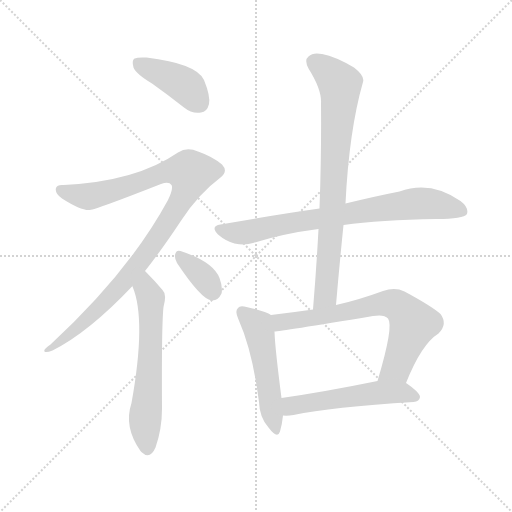
t = 0.00 s
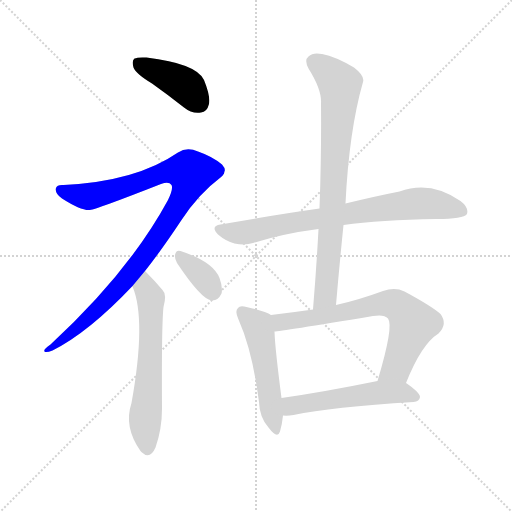
t = 1.44 s
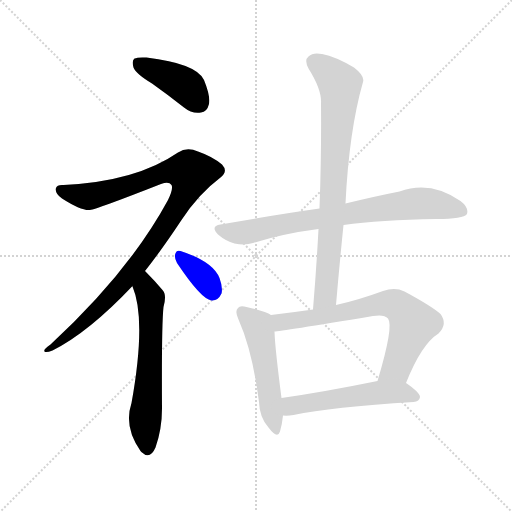
t = 2.87 s
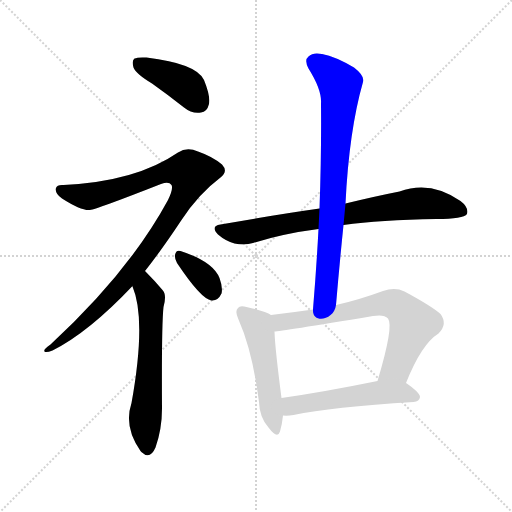
t = 4.31 s
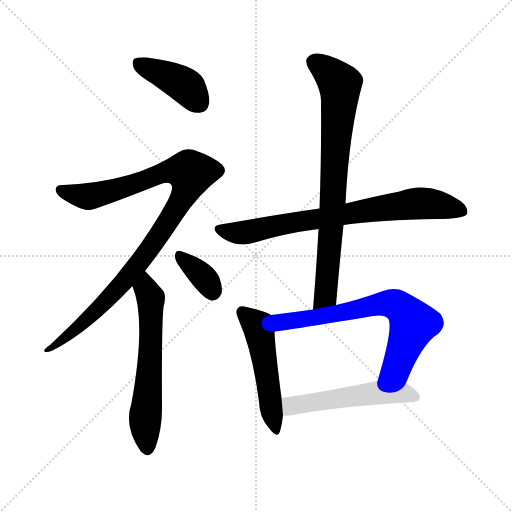
t = 5.75 s
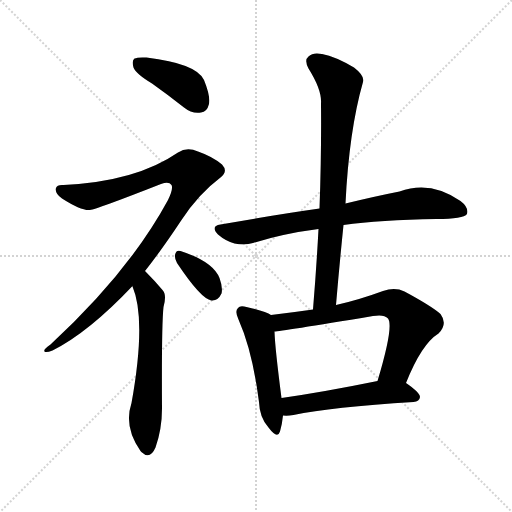
t = 7.18 s

The animated SVG that drew these frames (rendered in a browser with its animation timeline set to each time). Animation: 9 CSS @keyframes rules; one cycle of 7.18 s.

<svg version="1.1" viewBox="0 0 1024 1024" xmlns="http://www.w3.org/2000/svg">
  <g stroke="lightgray" stroke-dasharray="1,1" stroke-width="1" transform="scale(4, 4)">
    <line x1="0" y1="0" x2="256" y2="256"></line>
    <line x1="256" y1="0" x2="0" y2="256"></line>
    <line x1="128" y1="0" x2="128" y2="256"></line>
    <line x1="0" y1="128" x2="256" y2="128"></line>
  </g>
<g transform="scale(1, -1) translate(0, -900)">
   <style type="text/css">
    @keyframes keyframes0 {
      from {
       stroke: blue;
       stroke-dashoffset: 407;
       stroke-width: 128;
       }
       57% {
       animation-timing-function: step-end;
       stroke: blue;
       stroke-dashoffset: 0;
       stroke-width: 128;
       }
       to {
       stroke: black;
       stroke-width: 1024;
       }
       }
       #make-me-a-hanzi-animation-0 {
         animation: keyframes0 0.581217s both;
         animation-delay: 0.000000s;
         animation-timing-function: linear;
       }
    @keyframes keyframes1 {
      from {
       stroke: blue;
       stroke-dashoffset: 993;
       stroke-width: 128;
       }
       76% {
       animation-timing-function: step-end;
       stroke: blue;
       stroke-dashoffset: 0;
       stroke-width: 128;
       }
       to {
       stroke: black;
       stroke-width: 1024;
       }
       }
       #make-me-a-hanzi-animation-1 {
         animation: keyframes1 1.058105s both;
         animation-delay: 0.581217s;
         animation-timing-function: linear;
       }
    @keyframes keyframes2 {
      from {
       stroke: blue;
       stroke-dashoffset: 603;
       stroke-width: 128;
       }
       66% {
       animation-timing-function: step-end;
       stroke: blue;
       stroke-dashoffset: 0;
       stroke-width: 128;
       }
       to {
       stroke: black;
       stroke-width: 1024;
       }
       }
       #make-me-a-hanzi-animation-2 {
         animation: keyframes2 0.740723s both;
         animation-delay: 1.639323s;
         animation-timing-function: linear;
       }
    @keyframes keyframes3 {
      from {
       stroke: blue;
       stroke-dashoffset: 354;
       stroke-width: 128;
       }
       54% {
       animation-timing-function: step-end;
       stroke: blue;
       stroke-dashoffset: 0;
       stroke-width: 128;
       }
       to {
       stroke: black;
       stroke-width: 1024;
       }
       }
       #make-me-a-hanzi-animation-3 {
         animation: keyframes3 0.538086s both;
         animation-delay: 2.380046s;
         animation-timing-function: linear;
       }
    @keyframes keyframes4 {
      from {
       stroke: blue;
       stroke-dashoffset: 749;
       stroke-width: 128;
       }
       71% {
       animation-timing-function: step-end;
       stroke: blue;
       stroke-dashoffset: 0;
       stroke-width: 128;
       }
       to {
       stroke: black;
       stroke-width: 1024;
       }
       }
       #make-me-a-hanzi-animation-4 {
         animation: keyframes4 0.859538s both;
         animation-delay: 2.918132s;
         animation-timing-function: linear;
       }
    @keyframes keyframes5 {
      from {
       stroke: blue;
       stroke-dashoffset: 772;
       stroke-width: 128;
       }
       72% {
       animation-timing-function: step-end;
       stroke: blue;
       stroke-dashoffset: 0;
       stroke-width: 128;
       }
       to {
       stroke: black;
       stroke-width: 1024;
       }
       }
       #make-me-a-hanzi-animation-5 {
         animation: keyframes5 0.878255s both;
         animation-delay: 3.777669s;
         animation-timing-function: linear;
       }
    @keyframes keyframes6 {
      from {
       stroke: blue;
       stroke-dashoffset: 505;
       stroke-width: 128;
       }
       62% {
       animation-timing-function: step-end;
       stroke: blue;
       stroke-dashoffset: 0;
       stroke-width: 128;
       }
       to {
       stroke: black;
       stroke-width: 1024;
       }
       }
       #make-me-a-hanzi-animation-6 {
         animation: keyframes6 0.660970s both;
         animation-delay: 4.655924s;
         animation-timing-function: linear;
       }
    @keyframes keyframes7 {
      from {
       stroke: blue;
       stroke-dashoffset: 686;
       stroke-width: 128;
       }
       69% {
       animation-timing-function: step-end;
       stroke: blue;
       stroke-dashoffset: 0;
       stroke-width: 128;
       }
       to {
       stroke: black;
       stroke-width: 1024;
       }
       }
       #make-me-a-hanzi-animation-7 {
         animation: keyframes7 0.808268s both;
         animation-delay: 5.316895s;
         animation-timing-function: linear;
       }
    @keyframes keyframes8 {
      from {
       stroke: blue;
       stroke-dashoffset: 525;
       stroke-width: 128;
       }
       63% {
       animation-timing-function: step-end;
       stroke: blue;
       stroke-dashoffset: 0;
       stroke-width: 128;
       }
       to {
       stroke: black;
       stroke-width: 1024;
       }
       }
       #make-me-a-hanzi-animation-8 {
         animation: keyframes8 0.677246s both;
         animation-delay: 6.125163s;
         animation-timing-function: linear;
       }
</style>
<path d="M 304.0 733.0 Q 335.0 711.0 368.0 685.0 Q 384.0 672.0 402.0 675.0 Q 414.0 676.0 418.0 692.0 Q 421.0 708.0 408.0 740.0 Q 393.0 773.0 293.0 785.0 Q 275.0 786.0 269.0 783.0 Q 263.0 779.0 267.0 765.0 Q 271.0 753.0 304.0 733.0 Z" fill="lightgray"></path> 
<path d="M 290.0 358.0 Q 324.0 401.0 363.0 460.0 Q 397.0 512.0 441.0 545.0 Q 457.0 557.0 444.0 571.0 Q 425.0 587.0 396.0 597.0 Q 374.0 607.0 356.0 595.0 Q 272.0 537.0 127.0 530.0 Q 114.0 531.0 112.0 524.0 Q 109.0 514.0 124.0 503.0 Q 163.0 478.0 180.0 480.0 Q 192.0 481.0 322.0 532.0 Q 338.0 538.0 343.0 530.0 Q 347.0 523.0 336.0 500.0 Q 258.0 356.0 101.0 211.0 Q 86.0 201.0 89.0 197.0 Q 92.0 194.0 105.0 199.0 Q 177.0 235.0 265.0 328.0 L 290.0 358.0 Z" fill="lightgray"></path> 
<path d="M 265.0 328.0 Q 264.0 328.0 265.0 327.0 Q 293.0 261.0 263.0 94.0 Q 247.0 46.0 281.0 -2.0 Q 282.0 -3.0 284.0 -5.0 Q 300.0 -20.0 311.0 5.0 Q 324.0 42.0 324.0 83.0 Q 323.0 249.0 327.0 286.0 Q 334.0 311.0 325.0 320.0 Q 309.0 339.0 290.0 358.0 C 269.0 379.0 255.0 356.0 265.0 328.0 Z" fill="lightgray"></path> 
<path d="M 354.0 374.0 Q 402.0 302.0 423.0 299.0 Q 436.0 298.0 443.0 313.0 Q 446.0 325.0 439.0 344.0 Q 426.0 377.0 361.0 398.0 Q 352.0 401.0 350.0 390.0 Q 349.0 383.0 354.0 374.0 Z" fill="lightgray"></path> 
<path d="M 687.0 450.0 Q 760.0 460.0 873.0 462.0 Q 927.0 462.0 934.0 472.0 Q 938.0 485.0 921.0 498.0 Q 861.0 540.0 799.0 517.0 Q 753.0 508.0 691.0 493.0 L 639.0 483.0 Q 548.0 470.0 441.0 451.0 Q 420.0 448.0 436.0 431.0 Q 451.0 418.0 469.0 413.0 Q 490.0 409.0 506.0 414.0 Q 567.0 433.0 637.0 442.0 L 687.0 450.0 Z" fill="lightgray"></path> 
<path d="M 672.0 290.0 Q 679.0 372.0 687.0 450.0 L 691.0 493.0 Q 698.0 638.0 726.0 736.0 Q 730.0 748.0 708.0 765.0 Q 671.0 787.0 644.0 792.0 Q 626.0 796.0 617.0 787.0 Q 608.0 780.0 617.0 763.0 Q 644.0 720.0 642.0 693.0 Q 643.0 593.0 639.0 483.0 L 637.0 442.0 Q 633.0 366.0 626.0 281.0 C 624.0 251.0 669.0 260.0 672.0 290.0 Z" fill="lightgray"></path> 
<path d="M 542.0 270.0 Q 532.0 277.0 493.0 286.0 Q 480.0 290.0 476.0 284.0 Q 469.0 278.0 477.0 261.0 Q 505.0 198.0 518.0 96.0 Q 519.0 65.0 537.0 45.0 Q 555.0 21.0 560.0 37.0 Q 564.0 50.0 566.0 69.0 L 563.0 104.0 Q 550.0 204.0 549.0 237.0 C 548.0 267.0 548.0 267.0 542.0 270.0 Z" fill="lightgray"></path> 
<path d="M 812.0 134.0 Q 843.0 212.0 877.0 233.0 Q 896.0 252.0 881.0 272.0 Q 863.0 288.0 809.0 317.0 Q 790.0 326.0 766.0 318.0 Q 717.0 300.0 672.0 290.0 L 626.0 281.0 Q 584.0 275.0 542.0 270.0 C 512.0 266.0 519.0 233.0 549.0 237.0 Q 559.0 237.0 746.0 268.0 Q 768.0 272.0 776.0 263.0 Q 788.0 248.0 755.0 138.0 C 747.0 109.0 801.0 106.0 812.0 134.0 Z" fill="lightgray"></path> 
<path d="M 566.0 69.0 Q 575.0 68.0 587.0 70.0 Q 663.0 86.0 827.0 96.0 Q 839.0 97.0 840.0 106.0 Q 840.0 115.0 812.0 134.0 C 795.0 146.0 784.0 144.0 755.0 138.0 Q 647.0 116.0 563.0 104.0 C 533.0 100.0 536.0 70.0 566.0 69.0 Z" fill="lightgray"></path> 
      <clipPath id="make-me-a-hanzi-clip-0">
      <path d="M 304.0 733.0 Q 335.0 711.0 368.0 685.0 Q 384.0 672.0 402.0 675.0 Q 414.0 676.0 418.0 692.0 Q 421.0 708.0 408.0 740.0 Q 393.0 773.0 293.0 785.0 Q 275.0 786.0 269.0 783.0 Q 263.0 779.0 267.0 765.0 Q 271.0 753.0 304.0 733.0 Z" fill="lightgray"></path>
      </clipPath>
      <path clip-path="url(#make-me-a-hanzi-clip-0)" d="M 275.0 775.0 L 364.0 733.0 L 399.0 694.0 " fill="none" id="make-me-a-hanzi-animation-0" stroke-dasharray="279 558" stroke-linecap="round"></path>

      <clipPath id="make-me-a-hanzi-clip-1">
      <path d="M 290.0 358.0 Q 324.0 401.0 363.0 460.0 Q 397.0 512.0 441.0 545.0 Q 457.0 557.0 444.0 571.0 Q 425.0 587.0 396.0 597.0 Q 374.0 607.0 356.0 595.0 Q 272.0 537.0 127.0 530.0 Q 114.0 531.0 112.0 524.0 Q 109.0 514.0 124.0 503.0 Q 163.0 478.0 180.0 480.0 Q 192.0 481.0 322.0 532.0 Q 338.0 538.0 343.0 530.0 Q 347.0 523.0 336.0 500.0 Q 258.0 356.0 101.0 211.0 Q 86.0 201.0 89.0 197.0 Q 92.0 194.0 105.0 199.0 Q 177.0 235.0 265.0 328.0 L 290.0 358.0 Z" fill="lightgray"></path>
      </clipPath>
      <path clip-path="url(#make-me-a-hanzi-clip-1)" d="M 121.0 520.0 L 172.0 507.0 L 258.0 528.0 L 336.0 558.0 L 382.0 554.0 L 373.0 521.0 L 350.0 478.0 L 246.0 333.0 L 161.0 249.0 L 92.0 199.0 " fill="none" id="make-me-a-hanzi-animation-1" stroke-dasharray="865 1730" stroke-linecap="round"></path>

      <clipPath id="make-me-a-hanzi-clip-2">
      <path d="M 265.0 328.0 Q 264.0 328.0 265.0 327.0 Q 293.0 261.0 263.0 94.0 Q 247.0 46.0 281.0 -2.0 Q 282.0 -3.0 284.0 -5.0 Q 300.0 -20.0 311.0 5.0 Q 324.0 42.0 324.0 83.0 Q 323.0 249.0 327.0 286.0 Q 334.0 311.0 325.0 320.0 Q 309.0 339.0 290.0 358.0 C 269.0 379.0 255.0 356.0 265.0 328.0 Z" fill="lightgray"></path>
      </clipPath>
      <path clip-path="url(#make-me-a-hanzi-clip-2)" d="M 290.0 349.0 L 291.0 323.0 L 302.0 299.0 L 290.0 61.0 L 296.0 5.0 " fill="none" id="make-me-a-hanzi-animation-2" stroke-dasharray="475 950" stroke-linecap="round"></path>

      <clipPath id="make-me-a-hanzi-clip-3">
      <path d="M 354.0 374.0 Q 402.0 302.0 423.0 299.0 Q 436.0 298.0 443.0 313.0 Q 446.0 325.0 439.0 344.0 Q 426.0 377.0 361.0 398.0 Q 352.0 401.0 350.0 390.0 Q 349.0 383.0 354.0 374.0 Z" fill="lightgray"></path>
      </clipPath>
      <path clip-path="url(#make-me-a-hanzi-clip-3)" d="M 361.0 387.0 L 410.0 343.0 L 425.0 315.0 " fill="none" id="make-me-a-hanzi-animation-3" stroke-dasharray="226 452" stroke-linecap="round"></path>

      <clipPath id="make-me-a-hanzi-clip-4">
      <path d="M 687.0 450.0 Q 760.0 460.0 873.0 462.0 Q 927.0 462.0 934.0 472.0 Q 938.0 485.0 921.0 498.0 Q 861.0 540.0 799.0 517.0 Q 753.0 508.0 691.0 493.0 L 639.0 483.0 Q 548.0 470.0 441.0 451.0 Q 420.0 448.0 436.0 431.0 Q 451.0 418.0 469.0 413.0 Q 490.0 409.0 506.0 414.0 Q 567.0 433.0 637.0 442.0 L 687.0 450.0 Z" fill="lightgray"></path>
      </clipPath>
      <path clip-path="url(#make-me-a-hanzi-clip-4)" d="M 439.0 441.0 L 496.0 436.0 L 722.0 478.0 L 839.0 493.0 L 874.0 491.0 L 925.0 478.0 " fill="none" id="make-me-a-hanzi-animation-4" stroke-dasharray="621 1242" stroke-linecap="round"></path>

      <clipPath id="make-me-a-hanzi-clip-5">
      <path d="M 672.0 290.0 Q 679.0 372.0 687.0 450.0 L 691.0 493.0 Q 698.0 638.0 726.0 736.0 Q 730.0 748.0 708.0 765.0 Q 671.0 787.0 644.0 792.0 Q 626.0 796.0 617.0 787.0 Q 608.0 780.0 617.0 763.0 Q 644.0 720.0 642.0 693.0 Q 643.0 593.0 639.0 483.0 L 637.0 442.0 Q 633.0 366.0 626.0 281.0 C 624.0 251.0 669.0 260.0 672.0 290.0 Z" fill="lightgray"></path>
      </clipPath>
      <path clip-path="url(#make-me-a-hanzi-clip-5)" d="M 630.0 775.0 L 661.0 752.0 L 680.0 728.0 L 652.0 314.0 L 633.0 288.0 " fill="none" id="make-me-a-hanzi-animation-5" stroke-dasharray="644 1288" stroke-linecap="round"></path>

      <clipPath id="make-me-a-hanzi-clip-6">
      <path d="M 542.0 270.0 Q 532.0 277.0 493.0 286.0 Q 480.0 290.0 476.0 284.0 Q 469.0 278.0 477.0 261.0 Q 505.0 198.0 518.0 96.0 Q 519.0 65.0 537.0 45.0 Q 555.0 21.0 560.0 37.0 Q 564.0 50.0 566.0 69.0 L 563.0 104.0 Q 550.0 204.0 549.0 237.0 C 548.0 267.0 548.0 267.0 542.0 270.0 Z" fill="lightgray"></path>
      </clipPath>
      <path clip-path="url(#make-me-a-hanzi-clip-6)" d="M 485.0 276.0 L 516.0 247.0 L 549.0 43.0 " fill="none" id="make-me-a-hanzi-animation-6" stroke-dasharray="377 754" stroke-linecap="round"></path>

      <clipPath id="make-me-a-hanzi-clip-7">
      <path d="M 812.0 134.0 Q 843.0 212.0 877.0 233.0 Q 896.0 252.0 881.0 272.0 Q 863.0 288.0 809.0 317.0 Q 790.0 326.0 766.0 318.0 Q 717.0 300.0 672.0 290.0 L 626.0 281.0 Q 584.0 275.0 542.0 270.0 C 512.0 266.0 519.0 233.0 549.0 237.0 Q 559.0 237.0 746.0 268.0 Q 768.0 272.0 776.0 263.0 Q 788.0 248.0 755.0 138.0 C 747.0 109.0 801.0 106.0 812.0 134.0 Z" fill="lightgray"></path>
      </clipPath>
      <path clip-path="url(#make-me-a-hanzi-clip-7)" d="M 550.0 243.0 L 565.0 256.0 L 579.0 259.0 L 656.0 268.0 L 767.0 293.0 L 793.0 290.0 L 827.0 252.0 L 792.0 165.0 L 778.0 153.0 L 763.0 150.0 " fill="none" id="make-me-a-hanzi-animation-7" stroke-dasharray="558 1116" stroke-linecap="round"></path>

      <clipPath id="make-me-a-hanzi-clip-8">
      <path d="M 566.0 69.0 Q 575.0 68.0 587.0 70.0 Q 663.0 86.0 827.0 96.0 Q 839.0 97.0 840.0 106.0 Q 840.0 115.0 812.0 134.0 C 795.0 146.0 784.0 144.0 755.0 138.0 Q 647.0 116.0 563.0 104.0 C 533.0 100.0 536.0 70.0 566.0 69.0 Z" fill="lightgray"></path>
      </clipPath>
      <path clip-path="url(#make-me-a-hanzi-clip-8)" d="M 571.0 75.0 L 582.0 88.0 L 751.0 114.0 L 804.0 115.0 L 831.0 106.0 " fill="none" id="make-me-a-hanzi-animation-8" stroke-dasharray="397 794" stroke-linecap="round"></path>

</g>
</svg>
